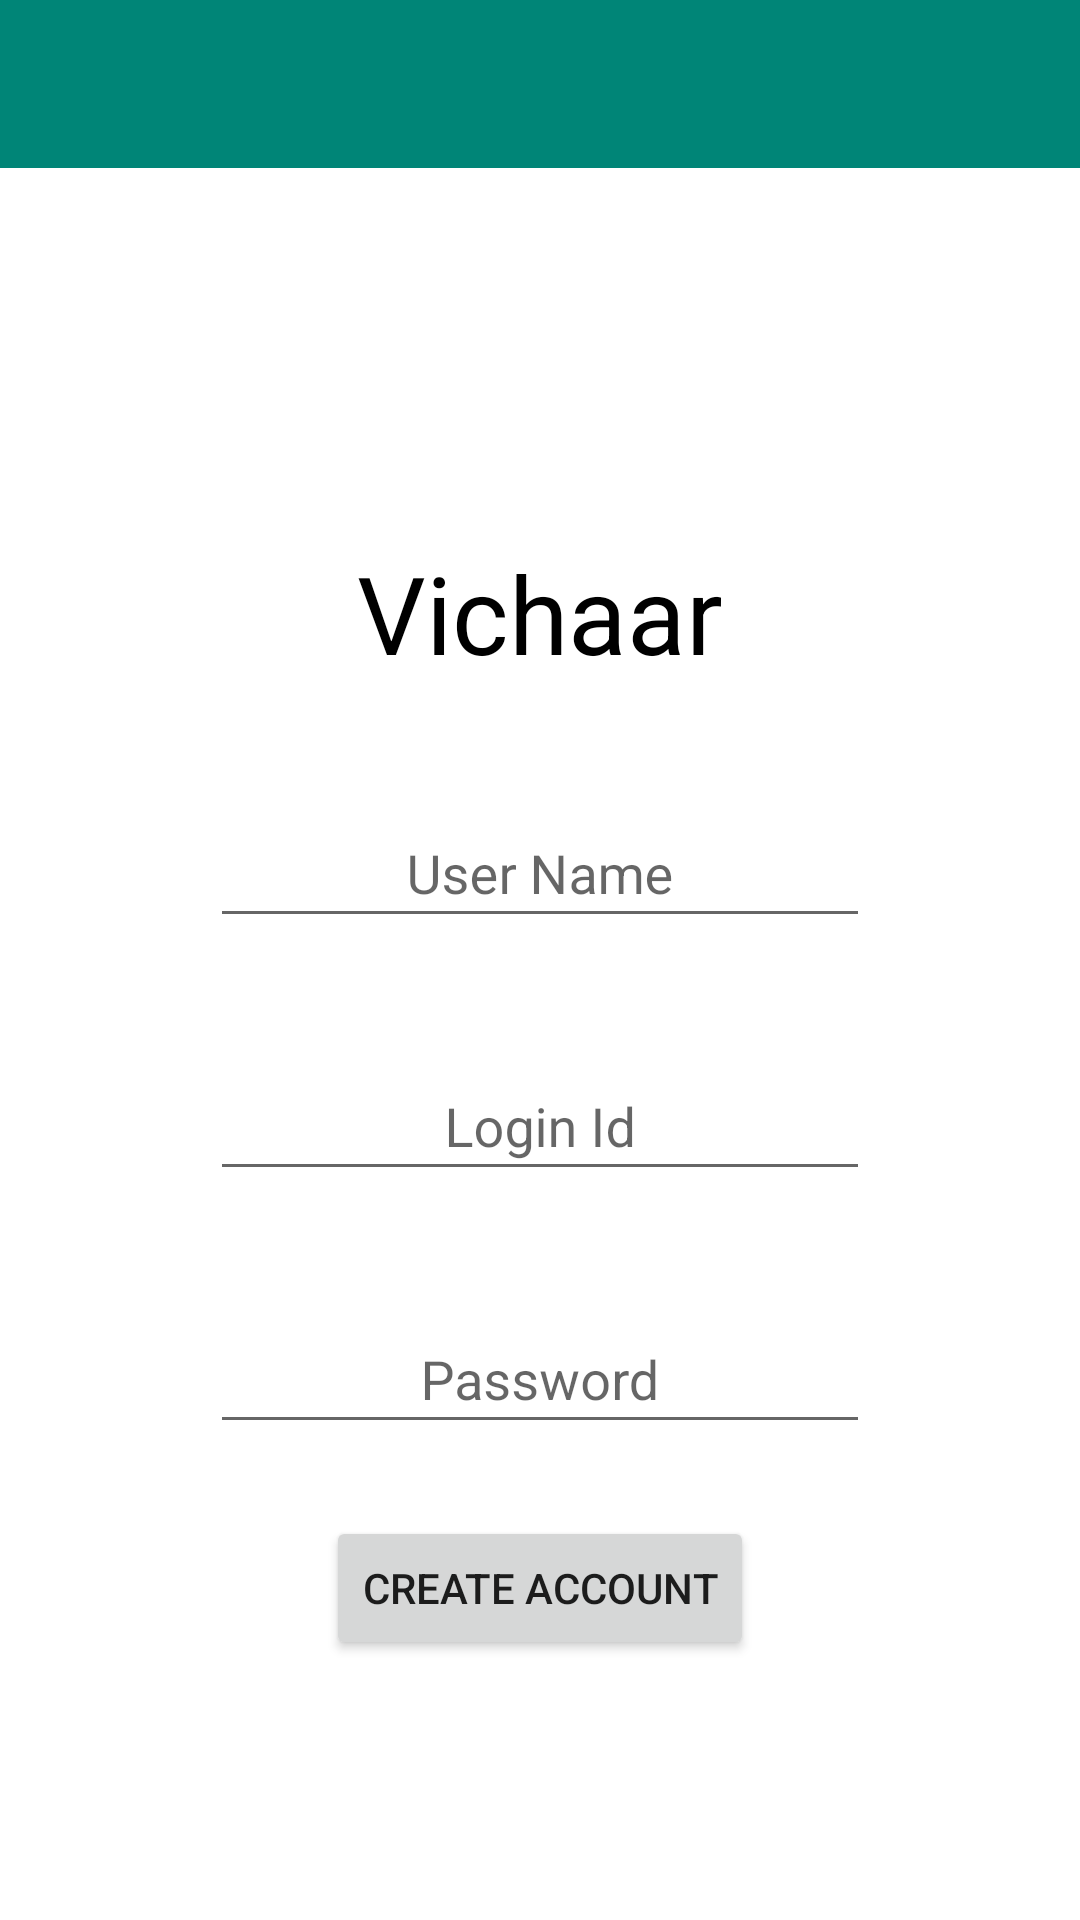

Android layout source for this screen:
<!-- AndroidManifest.xml: application theme AppTheme -->
<!-- res/layout/activity_login.xml -->
<?xml version="1.0" encoding="utf-8"?>
<layout>

    <android.support.constraint.ConstraintLayout xmlns:android="http://schemas.android.com/apk/res/android"
        xmlns:app="http://schemas.android.com/apk/res-auto"
        xmlns:tools="http://schemas.android.com/tools"
        android:layout_width="match_parent"
        android:layout_height="match_parent"
        android:background="@android:color/white"
        tools:context=".ui.login.LoginActivity">

        <include layout="@layout/toolbar_default" />

        <ImageView
            android:id="@+id/imageView"
            android:layout_width="75dp"
            android:layout_height="100dp"
            android:layout_marginStart="8dp"
            android:layout_marginTop="16dp"
            android:layout_marginEnd="8dp"
            android:contentDescription="logo"
            android:padding="5dp"
            app:layout_constraintEnd_toEndOf="parent"
            app:layout_constraintStart_toStartOf="parent"
            app:layout_constraintTop_toBottomOf="@id/toolbar"
            app:srcCompat="@drawable/vichar" />

        <TextView
            android:id="@+id/textViewTitle"
            android:layout_width="wrap_content"
            android:layout_height="wrap_content"
            android:layout_marginStart="16dp"
            android:layout_marginTop="8dp"
            android:layout_marginEnd="16dp"
            android:focusable="true"
            android:text="Vichaar"
            android:textColor="@android:color/black"
            android:textSize="36dp"
            app:layout_constraintEnd_toEndOf="parent"
            app:layout_constraintStart_toStartOf="parent"
            app:layout_constraintTop_toBottomOf="@+id/imageView" />

        <android.support.design.widget.TextInputLayout
            android:id="@+id/userNameInputLayout"
            android:layout_width="220dp"
            android:layout_height="wrap_content"
            android:layout_marginStart="16dp"
            android:layout_marginTop="32dp"
            android:layout_marginEnd="16dp"
            app:layout_constraintEnd_toEndOf="parent"
            app:layout_constraintStart_toStartOf="parent"
            app:layout_constraintTop_toBottomOf="@+id/textViewTitle">

            <EditText
                android:id="@+id/etUserName"
                android:layout_width="match_parent"
                android:layout_height="wrap_content"
                android:ems="10"
                android:gravity="center_horizontal"
                android:hint="User Name"
                android:imeOptions="actionDone"
                android:importantForAutofill="no"
                android:inputType="text"
                android:maxLines="1"
                android:textColor="@android:color/black"
                tools:ignore="UnusedAttribute" />
        </android.support.design.widget.TextInputLayout>

        <android.support.design.widget.TextInputLayout
            android:id="@+id/loginIdInputLayout"
            android:layout_width="220dp"
            android:layout_height="wrap_content"
            android:layout_marginStart="16dp"
            android:layout_marginTop="32dp"
            android:layout_marginEnd="16dp"
            app:layout_constraintEnd_toEndOf="parent"
            app:layout_constraintStart_toStartOf="parent"
            app:layout_constraintTop_toBottomOf="@+id/userNameInputLayout">

            <EditText
                android:id="@+id/etLoginId"
                android:layout_width="match_parent"
                android:layout_height="wrap_content"
                android:ems="10"
                android:gravity="center_horizontal"
                android:hint="Login Id"
                android:imeOptions="actionDone"
                android:importantForAutofill="no"
                android:inputType="textEmailAddress"
                android:maxLines="1"
                android:textColor="@android:color/black"
                tools:ignore="UnusedAttribute" />
        </android.support.design.widget.TextInputLayout>

        <android.support.design.widget.TextInputLayout
            android:id="@+id/passwordInputLayout"
            android:layout_width="220dp"
            android:layout_height="wrap_content"
            android:layout_marginStart="16dp"
            android:layout_marginTop="32dp"
            android:layout_marginEnd="16dp"
            app:layout_constraintEnd_toEndOf="parent"
            app:layout_constraintStart_toStartOf="parent"
            app:layout_constraintTop_toBottomOf="@+id/loginIdInputLayout">

            <EditText
                android:id="@+id/etPassword"
                android:layout_width="match_parent"
                android:layout_height="wrap_content"
                android:ems="10"
                android:gravity="center_horizontal"
                android:hint="Password"
                android:imeOptions="actionDone"
                android:importantForAutofill="no"
                android:inputType="textPassword"
                android:maxLength="10"
                android:maxLines="1"
                android:textColor="@android:color/black"
                tools:ignore="UnusedAttribute" />
        </android.support.design.widget.TextInputLayout>

        <Button
            android:id="@+id/btnCreateAccount"
            android:layout_width="wrap_content"
            android:layout_height="wrap_content"
            android:layout_marginStart="24dp"
            android:layout_marginTop="24dp"
            android:layout_marginEnd="24dp"
            android:text="Create Account"
            app:layout_constraintEnd_toEndOf="parent"
            app:layout_constraintStart_toStartOf="parent"
            app:layout_constraintTop_toBottomOf="@+id/passwordInputLayout" />

    </android.support.constraint.ConstraintLayout>
</layout>
<!-- res/layout/toolbar_default.xml (included above) -->
<?xml version="1.0" encoding="utf-8"?>
<android.support.v7.widget.Toolbar xmlns:android="http://schemas.android.com/apk/res/android"
    xmlns:app="http://schemas.android.com/apk/res-auto"
    android:id="@+id/toolbar"
    android:layout_width="match_parent"
    android:layout_height="?android:attr/actionBarSize"
    android:background="@color/colorPrimary"
    android:theme="@style/ThemeOverlay.AppCompat.Dark.ActionBar"
    app:contentInsetEnd="0dp"
    app:contentInsetStart="0dp" />
<!-- resources referenced by this layout -->
<resources>
  <color name="colorPrimary">#008577</color>
  <style name="AppTheme" parent="Theme.AppCompat.Light.NoActionBar">
          
          <item name="colorPrimary">@color/colorPrimary</item>
          <item name="colorPrimaryDark">@color/colorPrimaryDark</item>
          <item name="colorAccent">@color/colorAccent</item>
      </style>
  <color name="colorPrimaryDark">#00574B</color>
  <color name="colorAccent">#D81B60</color>
</resources>
